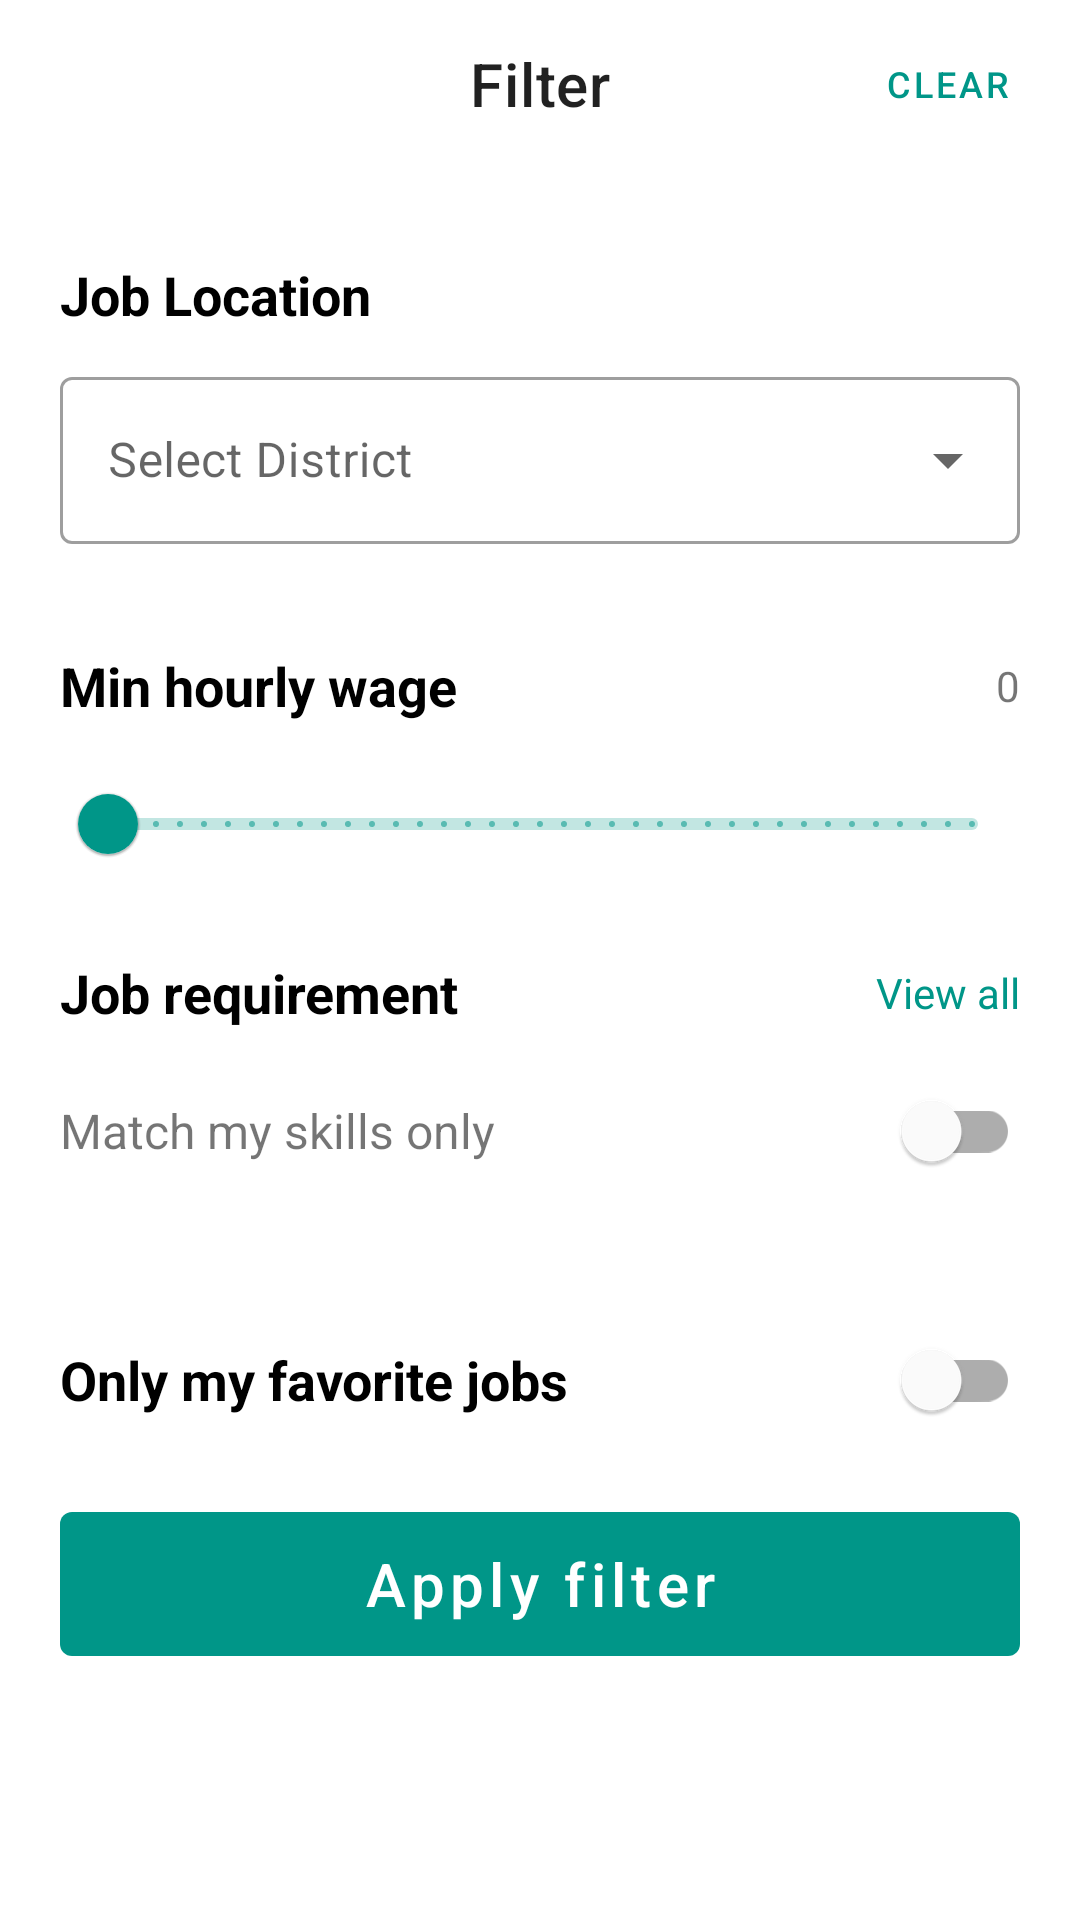

Here is an Android app screen rendered from its layout file. Give the layout XML and the strings, colors and styles it references.
<!-- AndroidManifest.xml: application theme AppTheme -->
<!-- res/layout/layout_job_filter.xml -->
<?xml version="1.0" encoding="utf-8"?>
<layout xmlns:android="http://schemas.android.com/apk/res/android"
    xmlns:app="http://schemas.android.com/apk/res-auto">

    <androidx.coordinatorlayout.widget.CoordinatorLayout
        android:layout_width="match_parent"
        android:layout_height="match_parent">

        <com.google.android.material.appbar.MaterialToolbar
            android:id="@+id/toolbar"
            android:layout_width="match_parent"
            android:layout_height="?attr/actionBarSize"
            android:elevation="0dp"
            app:title="Filter"
            app:titleCentered="true">

            <com.google.android.material.button.MaterialButton
                android:id="@+id/btnClear"
                style="@style/Widget.MaterialComponents.Button.TextButton"
                android:layout_width="wrap_content"
                android:layout_height="wrap_content"
                android:layout_gravity="end"
                android:text="@string/clear"
                android:textSize="12sp" />

        </com.google.android.material.appbar.MaterialToolbar>

        <androidx.core.widget.NestedScrollView
            android:layout_width="match_parent"
            android:layout_height="match_parent"
            android:layout_marginTop="?attr/actionBarSize">

            <LinearLayout
                android:layout_width="match_parent"
                android:layout_height="match_parent"
                android:orientation="vertical"
                android:padding="20dp">

                
                <TextView
                    android:layout_width="wrap_content"
                    android:layout_height="wrap_content"
                    android:layout_marginTop="10dp"
                    android:text="@string/job_location"
                    android:textColor="@color/black"
                    android:textSize="18sp"
                    android:textStyle="bold" />

                <com.google.android.material.textfield.TextInputLayout
                    style="@style/Widget.MaterialComponents.TextInputLayout.OutlinedBox.ExposedDropdownMenu"
                    android:layout_width="match_parent"
                    android:layout_height="wrap_content"
                    android:layout_marginTop="10dp">

                    <AutoCompleteTextView
                        android:id="@+id/edDistrict"
                        android:layout_width="match_parent"
                        android:layout_height="wrap_content"
                        android:focusable="false"
                        android:focusableInTouchMode="false"
                        android:hint="@string/select_district"
                        android:longClickable="false" />

                </com.google.android.material.textfield.TextInputLayout>

                <com.google.android.material.chip.ChipGroup
                    android:id="@+id/groupSelectedDistrict"
                    android:layout_width="match_parent"
                    android:layout_height="wrap_content"
                    android:layout_marginTop="15dp">

                </com.google.android.material.chip.ChipGroup>

                

                

                <RelativeLayout
                    android:layout_width="match_parent"
                    android:layout_height="wrap_content"
                    android:layout_marginTop="20dp">

                    <TextView
                        android:layout_width="wrap_content"
                        android:layout_height="wrap_content"
                        android:layout_alignParentStart="true"
                        android:layout_centerInParent="true"
                        android:text="@string/min_hourly_wage"
                        android:textColor="@color/black"
                        android:textSize="18sp"
                        android:textStyle="bold" />

                    <TextView
                        android:id="@+id/tvMinWage"
                        android:layout_width="wrap_content"
                        android:layout_height="wrap_content"
                        android:layout_alignParentEnd="true"
                        android:layout_centerInParent="true"
                        android:text="@string/num_0" />

                </RelativeLayout>

                <com.google.android.material.slider.Slider
                    android:id="@+id/sliderMinWage"
                    android:layout_width="match_parent"
                    android:layout_height="wrap_content"
                    android:layout_marginTop="10dp"
                    android:stepSize="5000"
                    android:valueFrom="0"
                    android:valueTo="200000" />

                

                

                <RelativeLayout
                    android:layout_width="match_parent"
                    android:layout_height="wrap_content"
                    android:layout_marginTop="20dp">

                    <TextView
                        android:layout_width="wrap_content"
                        android:layout_height="wrap_content"
                        android:layout_alignParentStart="true"
                        android:layout_centerInParent="true"
                        android:text="@string/job_requirement"
                        android:textColor="@color/black"
                        android:textSize="18sp"
                        android:textStyle="bold" />


                    <TextView
                        android:id="@+id/toggleViewAllRequirement"
                        android:layout_width="wrap_content"
                        android:layout_height="wrap_content"
                        android:layout_alignParentEnd="true"
                        android:layout_centerInParent="true"
                        android:clickable="true"
                        android:focusable="true"
                        android:text="@string/view_all"
                        android:textColor="@color/colorAccent" />

                </RelativeLayout>

                <RelativeLayout
                    android:layout_width="match_parent"
                    android:layout_height="wrap_content"
                    android:layout_marginTop="10dp">

                    <TextView
                        android:id="@+id/tvOnlyFavoriteJob"
                        android:layout_width="wrap_content"
                        android:layout_height="wrap_content"
                        android:layout_alignParentStart="true"
                        android:layout_centerVertical="true"
                        android:text="@string/match_my_skills_only"
                        android:textSize="16sp" />

                    <com.google.android.material.switchmaterial.SwitchMaterial
                        android:id="@+id/switchOnlyMySkills"
                        android:layout_width="wrap_content"
                        android:layout_height="wrap_content"
                        android:layout_alignParentEnd="true"
                        android:layout_centerVertical="true" />

                </RelativeLayout>

                <com.google.android.material.chip.ChipGroup
                    android:id="@+id/group_skills"
                    android:layout_width="match_parent"
                    android:layout_height="wrap_content"
                    android:layout_marginTop="15dp">

                </com.google.android.material.chip.ChipGroup>


                

                

                <RelativeLayout
                    android:layout_width="match_parent"
                    android:layout_height="wrap_content"
                    android:layout_marginTop="20dp">

                    <TextView
                        android:layout_width="wrap_content"
                        android:layout_height="wrap_content"
                        android:layout_alignParentStart="true"
                        android:layout_centerInParent="true"
                        android:text="@string/only_my_favorite_jobs"
                        android:textColor="@color/black"
                        android:textSize="18sp"
                        android:textStyle="bold" />

                    <com.google.android.material.switchmaterial.SwitchMaterial
                        android:id="@+id/switchOnlyFavoriteJob"
                        android:layout_width="wrap_content"
                        android:layout_height="wrap_content"
                        android:layout_alignParentEnd="true"
                        android:layout_centerVertical="true" />

                </RelativeLayout>

                

                <View
                    android:layout_width="match_parent"
                    android:layout_height="0dp"
                    android:layout_weight="1" />

                <com.google.android.material.button.MaterialButton
                    android:id="@+id/btnApply"
                    style="@style/Widget.MaterialComponents.Button"
                    android:layout_width="match_parent"
                    android:layout_height="wrap_content"
                    android:layout_gravity="bottom"
                    android:layout_marginTop="20dp"
                    android:drawable="@color/color_state_materialbutton"
                    android:insetTop="0dp"
                    android:insetBottom="0dp"
                    android:text="@string/apply_filter"
                    android:textAllCaps="false"
                    android:textColor="@color/white"
                    android:textSize="20sp" />

            </LinearLayout>

        </androidx.core.widget.NestedScrollView>

    </androidx.coordinatorlayout.widget.CoordinatorLayout>

</layout>
<!-- resources referenced by this layout -->
<resources>
  <color name="black">#FF000000</color>
  <color name="colorAccent">#009688</color>
  <color name="white">#FFFFFFFF</color>
  <string name="apply_filter">Apply filter</string>
  <string name="clear">Clear</string>
  <string name="job_location">Job Location</string>
  <string name="job_requirement">Job requirement</string>
  <string name="match_my_skills_only">Match my skills only</string>
  <string name="min_hourly_wage">Min hourly wage</string>
  <string name="num_0">0</string>
  <string name="only_my_favorite_jobs">Only my favorite jobs</string>
  <string name="select_district">Select District</string>
  <string name="view_all">View all</string>
  <style name="AppTheme" parent="Theme.MaterialComponents.Light.NoActionBar">
          
          <item name="colorPrimary">@color/colorPrimary</item>
          <item name="colorOnPrimary">@color/white</item>
          
          <item name="colorSecondary">@color/colorPrimaryLight</item>
          <item name="colorOnSecondary">@color/black</item>
          
          <item name="android:statusBarColor" tools:targetApi="l">@color/colorPrimary</item>
          
      </style>
  <color name="colorPrimary">#009688</color>
  <color name="colorPrimaryLight">#B2DFDB</color>
</resources>
